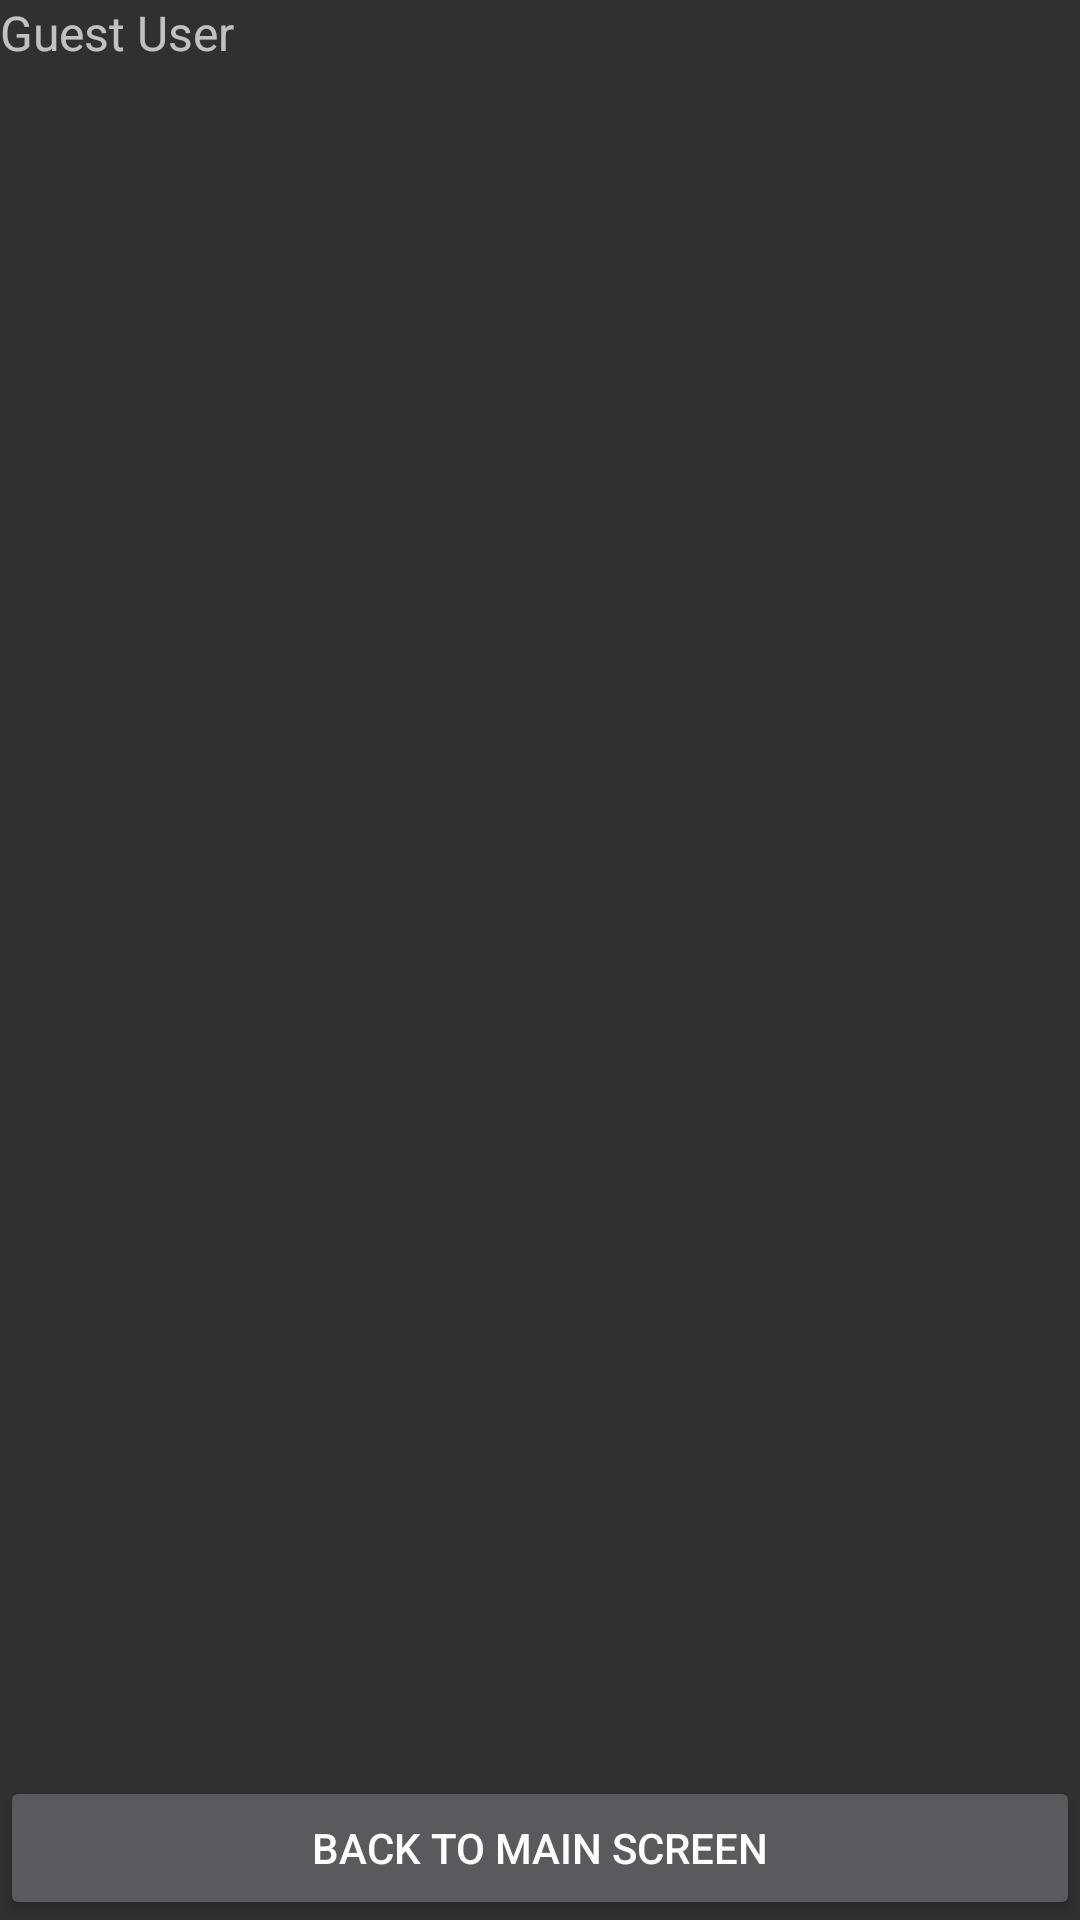

Layout XML and referenced resources for this Android screen:
<!-- AndroidManifest.xml: application theme Base.Theme.AppCompat -->
<!-- res/layout/activity_product_view.xml -->
<?xml version="1.0" encoding="utf-8"?>
<LinearLayout
    xmlns:android="http://schemas.android.com/apk/res/android"
    android:layout_width="match_parent"
    android:layout_height="match_parent"
    android:orientation="vertical">

    <TextView
        android:id="@+id/product_user"
        android:textSize="16sp"
        android:layout_width="match_parent"
        android:layout_height="wrap_content"
        android:layout_weight="0"
        android:text="Guest User" />

    <ListView
        android:id="@+id/products_list"
        android:layout_width="match_parent"
        android:layout_height="match_parent"
        android:layout_weight="1"/>

    <Button
        android:id="@+id/product_back_button"
        android:layout_width="match_parent"
        android:layout_height="wrap_content"
        android:layout_weight="0"
        android:text="Back to Main Screen" />

</LinearLayout>
<!-- resources referenced by this layout -->
<resources>

</resources>
